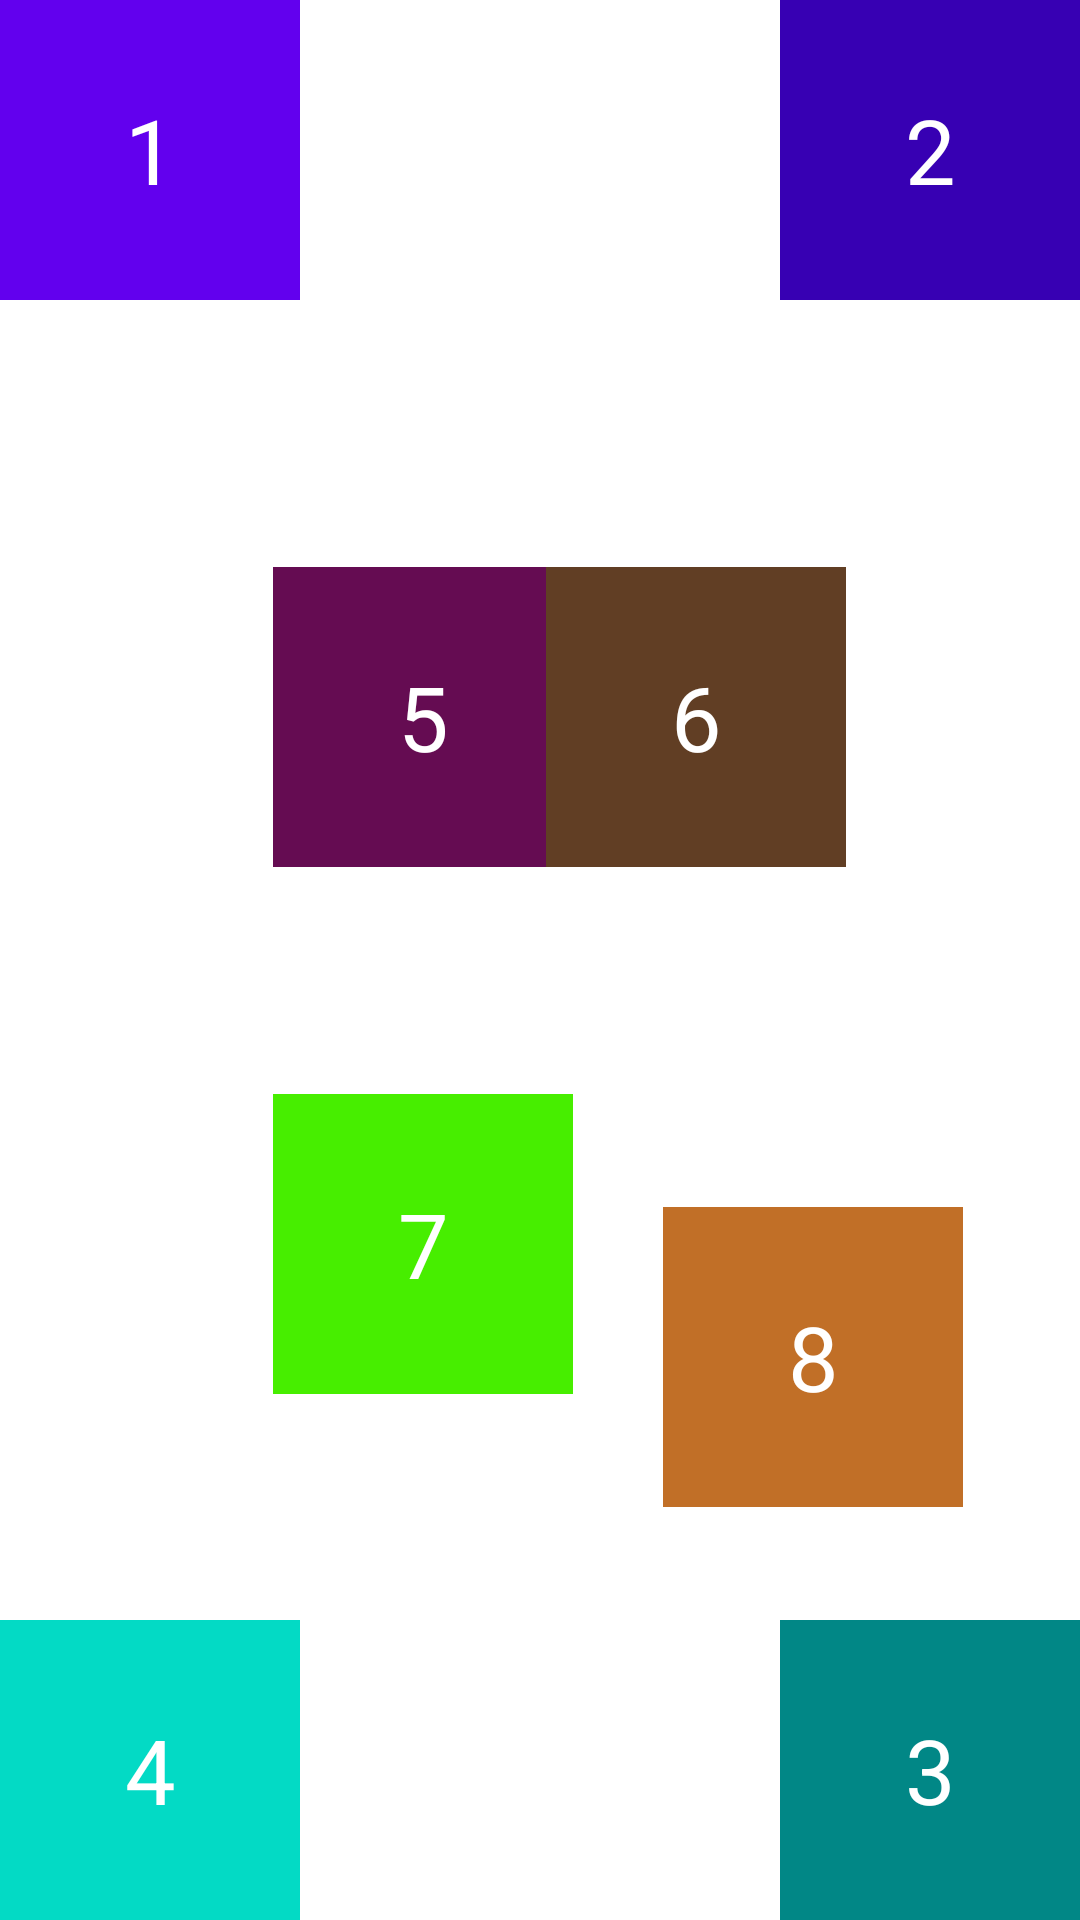

Android layout source for this screen:
<!-- AndroidManifest.xml: application theme Theme.Exercises1 -->
<!-- res/layout/layout_4.xml -->
<?xml version="1.0" encoding="utf-8"?>
<androidx.constraintlayout.widget.ConstraintLayout xmlns:android="http://schemas.android.com/apk/res/android"
    xmlns:app="http://schemas.android.com/apk/res-auto"
    xmlns:tools="http://schemas.android.com/tools"
    android:layout_width="match_parent"
    android:layout_height="match_parent">
    <TextView
        android:layout_width="100dp"
        android:layout_height="100dp"
        android:id="@+id/text1"
        android:text="1"
        android:textSize="30dp"
        android:textColor="@color/white"
        android:gravity="center"
        android:background="@color/purple_500"
        app:layout_constraintStart_toStartOf="parent"
        app:layout_constraintTop_toTopOf="parent"
        />
    <TextView
        android:layout_width="100dp"
        android:layout_height="100dp"
        android:id="@+id/text2"
        android:text="2"
        android:textSize="30dp"
        android:textColor="@color/white"
        android:gravity="center"
        android:background="@color/purple_700"
        app:layout_constraintEnd_toEndOf="parent"
        app:layout_constraintTop_toTopOf="parent"
        />
    <TextView
        android:layout_width="100dp"
        android:layout_height="100dp"
        android:id="@+id/text3"
        android:text="3"
        android:textSize="30dp"
        android:textColor="@color/white"
        android:gravity="center"
        android:background="@color/teal_700"
        app:layout_constraintEnd_toEndOf="parent"
        app:layout_constraintBottom_toBottomOf="parent"
        />
    <TextView
        android:layout_width="100dp"
        android:layout_height="100dp"
        android:id="@+id/text4"
        android:text="4"
        android:textSize="30dp"
        android:textColor="@color/white"
        android:gravity="center"
        android:background="@color/teal_200"
        app:layout_constraintStart_toStartOf="parent"
        app:layout_constraintBottom_toBottomOf="parent"
        />
    <TextView
        android:layout_width="100dp"
        android:layout_height="100dp"
        android:id="@+id/text5"
        android:text="5"
        android:textSize="30dp"
        android:textColor="@color/white"
        android:gravity="center"
        android:background="#650C52"
        app:layout_constraintHorizontal_bias="0.35"
        app:layout_constraintVertical_bias="0.35"
        app:layout_constraintBottom_toBottomOf="parent"
        app:layout_constraintTop_toTopOf="parent"
        app:layout_constraintStart_toStartOf="parent"
        app:layout_constraintEnd_toEndOf="parent"
        />

    <TextView
        android:id="@+id/text6"
        android:layout_width="100dp"
        android:layout_height="100dp"
        android:background="#613E24"
        android:gravity="center"
        android:text="6"
        android:textColor="@color/white"
        android:textSize="30dp"
        app:layout_constraintEnd_toEndOf="parent"
        app:layout_constraintHorizontal_bias="0.7"
        app:layout_constraintStart_toStartOf="parent"
        app:layout_constraintTop_toTopOf="@id/text5" />
    <TextView
        android:layout_width="100dp"
        android:layout_height="100dp"
        android:id="@+id/text7"
        android:text="7"
        android:textSize="30dp"
        android:textColor="@color/white"
        android:gravity="center"
        android:background="#47EE00"
        app:layout_constraintStart_toStartOf="@id/text5"
        app:layout_constraintTop_toBottomOf="@id/text5"
        app:layout_constraintBottom_toTopOf="@id/text4"
        />
    <TextView
        android:layout_width="100dp"
        android:layout_height="100dp"
        android:id="@+id/text8"
        android:text="8"
        android:textSize="30dp"
        android:textColor="@color/white"
        android:gravity="center"
        android:background="#C16F27"
        app:layout_constraintEnd_toEndOf="parent"
        app:layout_constraintBottom_toTopOf="@id/text3"
        app:layout_constraintStart_toStartOf="@id/text6"
        app:layout_constraintTop_toTopOf="@id/text7"
        />
</androidx.constraintlayout.widget.ConstraintLayout>
<!-- resources referenced by this layout -->
<resources>
  <style name="Theme.Exercises1" parent="Theme.MaterialComponents.DayNight.DarkActionBar">
          
          <item name="colorPrimary">@color/purple_500</item>
          <item name="colorPrimaryVariant">@color/purple_700</item>
          <item name="colorOnPrimary">@color/white</item>
          
          <item name="colorSecondary">@color/teal_200</item>
          <item name="colorSecondaryVariant">@color/teal_700</item>
          <item name="colorOnSecondary">@color/black</item>
          
          <item name="android:statusBarColor" tools:targetApi="l">?attr/colorPrimaryVariant</item>
          
      </style>
  <!-- not gathered from this repository: default colours our renderer supplied (Android Studio template values) -->
  <color name="purple_500">#FF6200EE</color>
  <color name="purple_700">#FF3700B3</color>
  <color name="teal_200">#FF03DAC5</color>
  <color name="teal_700">#FF018786</color>
  <color name="black">#FF000000</color>
  <color name="white">#FFFFFFFF</color>
</resources>
